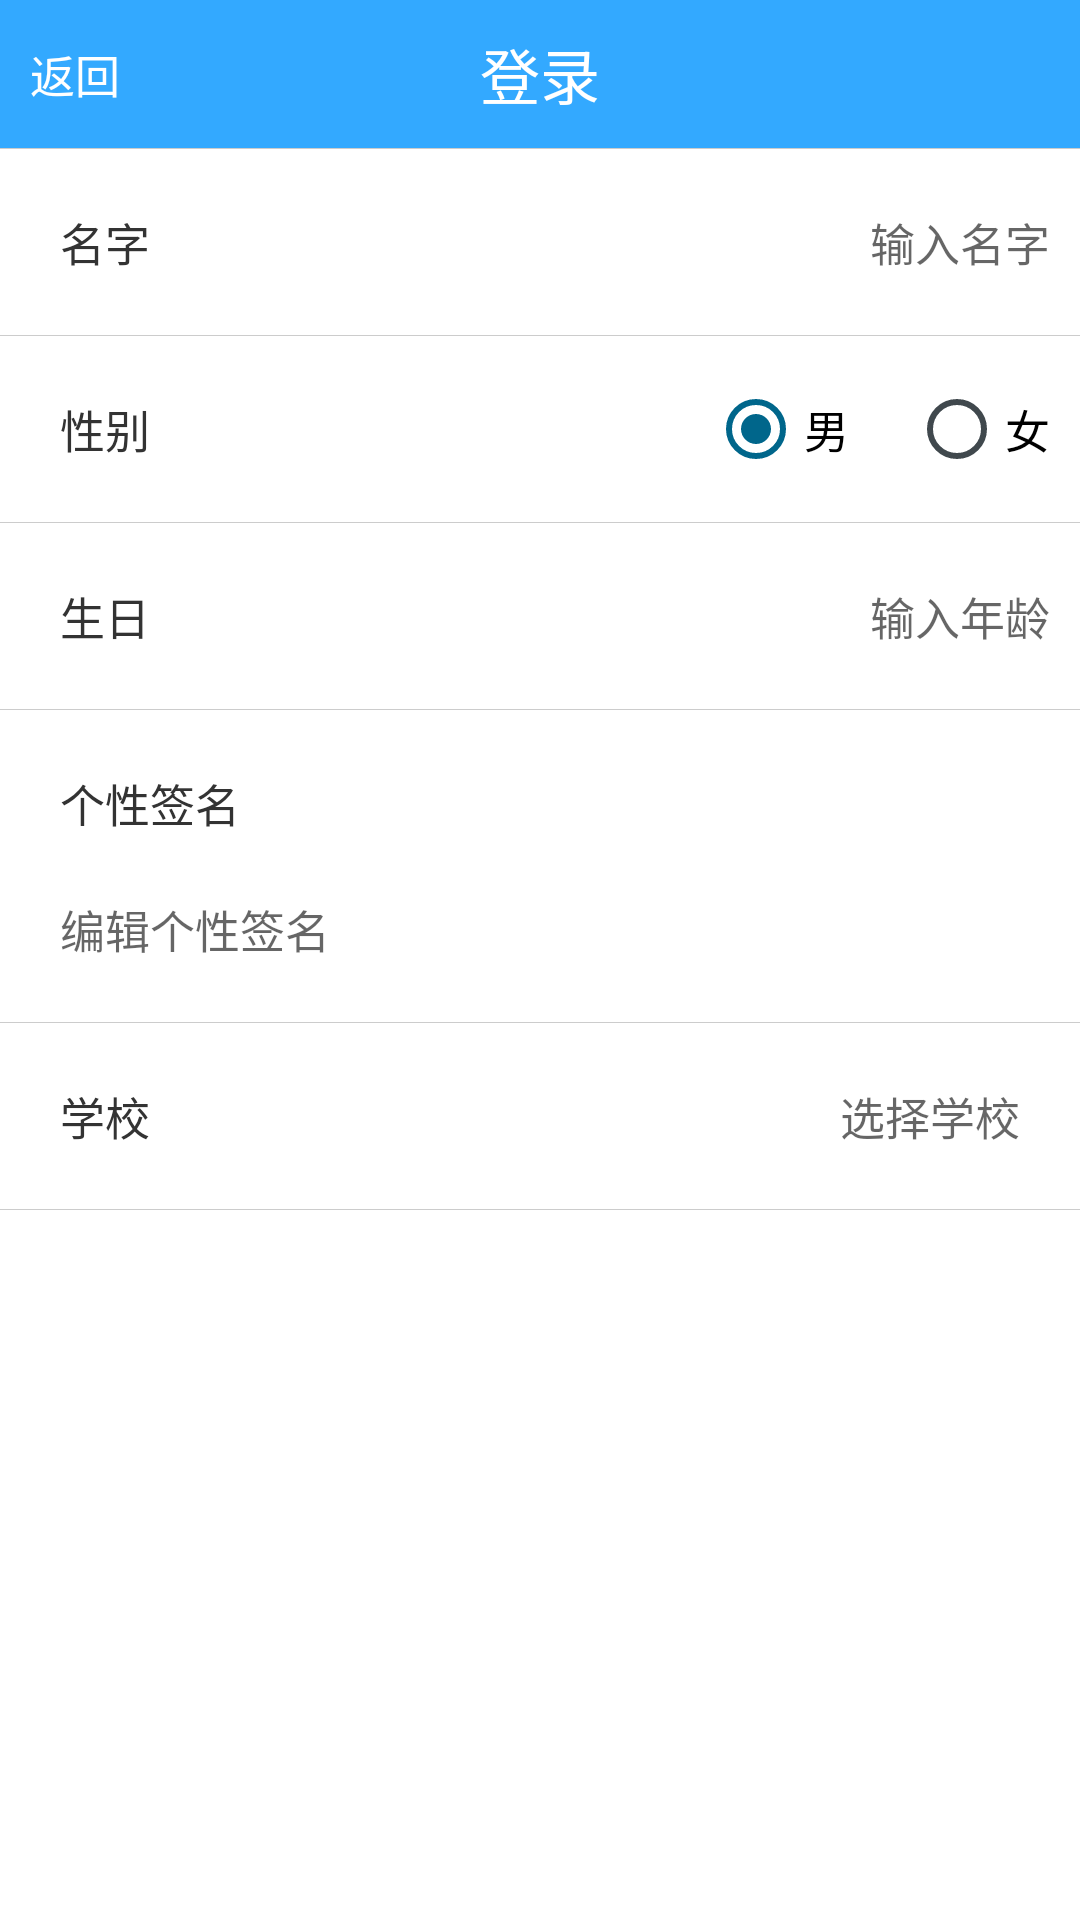

Produce the Android XML layout that renders to this screen, including the resource entries it uses.
<!-- AndroidManifest.xml: activity theme android:Theme.DeviceDefault.Light.NoActionBar.Fullscreen -->
<!-- res/layout/activity_my_info.xml -->
<?xml version="1.0" encoding="utf-8"?>
<LinearLayout xmlns:android="http://schemas.android.com/apk/res/android"
    xmlns:tools="http://schemas.android.com/tools"
    android:id="@+id/activity_my_info"
    android:layout_width="match_parent"
    android:layout_height="match_parent"
    android:background="#FFFFFF"
    android:orientation="vertical"
    tools:context="com.jsmy.acgmm.activity.MyInfoActivity">

    <include layout="@layout/tittle_activity" />

    <ScrollView
        android:layout_width="match_parent"
        android:layout_height="match_parent"
        android:overScrollMode="never"
        android:scrollbars="none">

        <LinearLayout
            android:layout_width="match_parent"
            android:layout_height="match_parent"
            android:orientation="vertical">

            <RelativeLayout
                android:layout_width="match_parent"
                android:layout_height="wrap_content"
                android:padding="10dp">

                <TextView
                    android:layout_width="wrap_content"
                    android:layout_height="wrap_content"
                    android:layout_centerVertical="true"
                    android:padding="10dp"
                    android:text="名字"
                    android:textSize="15sp"
                    android:textColor="#333333"/>

                <EditText
                    android:id="@+id/edit_name"
                    android:layout_width="wrap_content"
                    android:layout_height="wrap_content"
                    android:layout_alignParentRight="true"
                    android:layout_centerVertical="true"
                    android:background="@null"
                    android:gravity="right"
                    android:hint="输入名字"
                    android:maxLength="15"
                    android:minWidth="100dp"
                    android:textCursorDrawable="@null"
                    android:textSize="15sp" />

            </RelativeLayout>

            <View
                android:layout_width="match_parent"
                android:layout_height="1px"
                android:background="#CCCCCC" />

            <RelativeLayout
                android:layout_width="match_parent"
                android:layout_height="wrap_content"
                android:padding="10dp">

                <TextView
                    android:layout_width="wrap_content"
                    android:layout_height="wrap_content"
                    android:layout_centerVertical="true"
                    android:padding="10dp"
                    android:text="性别"
                    android:textSize="15sp"
                    android:textColor="#333333"/>

                <RadioGroup
                    android:id="@+id/radio_group"
                    android:layout_width="wrap_content"
                    android:layout_height="wrap_content"
                    android:layout_alignParentRight="true"
                    android:layout_centerVertical="true"
                    android:orientation="horizontal">

                    <RadioButton
                        android:id="@+id/radio_man"
                        android:layout_width="wrap_content"
                        android:layout_height="wrap_content"
                        android:background="@null"
                        android:checked="true"
                        android:text="男"
                        android:textSize="15sp" />

                    <RadioButton
                        android:id="@+id/radio_girl"
                        android:layout_width="wrap_content"
                        android:layout_height="wrap_content"
                        android:layout_marginLeft="20dp"
                        android:background="@null"
                        android:text="女"
                        android:textSize="15sp" />


                </RadioGroup>

            </RelativeLayout>

            <View
                android:layout_width="match_parent"
                android:layout_height="1px"
                android:background="#CCCCCC" />

            <RelativeLayout
                android:layout_width="match_parent"
                android:layout_height="wrap_content"
                android:padding="10dp">

                <TextView
                    android:layout_width="wrap_content"
                    android:layout_height="wrap_content"
                    android:layout_centerVertical="true"
                    android:padding="10dp"
                    android:text="生日"
                    android:textSize="15sp"
                    android:textColor="#333333"/>

                <EditText
                    android:id="@+id/edit_bth"
                    android:layout_width="wrap_content"
                    android:layout_height="wrap_content"
                    android:layout_alignParentRight="true"
                    android:layout_centerVertical="true"
                    android:background="@null"
                    android:gravity="right"
                    android:hint="输入年龄"
                    android:inputType="number"
                    android:maxLength="3"
                    android:minWidth="100dp"
                    android:textCursorDrawable="@null"
                    android:textSize="15sp" />

            </RelativeLayout>

            <View
                android:layout_width="match_parent"
                android:layout_height="1px"
                android:background="#CCCCCC" />

            <RelativeLayout
                android:layout_width="match_parent"
                android:layout_height="wrap_content"
                android:padding="10dp">

                <TextView
                    android:id="@+id/tv_sige"
                    android:layout_width="wrap_content"
                    android:layout_height="wrap_content"
                    android:padding="10dp"
                    android:text="个性签名"
                    android:textSize="15sp"
                    android:textColor="#333333"/>

                <EditText
                    android:id="@+id/edit_sige"
                    android:layout_width="wrap_content"
                    android:layout_height="wrap_content"
                    android:layout_below="@+id/tv_sige"
                    android:background="@null"
                    android:hint="编辑个性签名"
                    android:maxLength="150"
                    android:padding="10dp"
                    android:textCursorDrawable="@null"
                    android:textSize="15sp" />


            </RelativeLayout>

            <View
                android:layout_width="match_parent"
                android:layout_height="1px"
                android:background="#CCCCCC" />

            <RelativeLayout
                android:layout_width="match_parent"
                android:layout_height="wrap_content"
                android:padding="10dp">

                <TextView
                    android:id="@+id/tv_shcool"
                    android:layout_width="wrap_content"
                    android:layout_height="wrap_content"
                    android:padding="10dp"
                    android:text="学校"
                    android:textSize="15sp"
                    android:textColor="#333333"/>

                <TextView
                    android:id="@+id/tv_school"
                    android:layout_width="wrap_content"
                    android:layout_height="wrap_content"
                    android:layout_alignParentRight="true"
                    android:hint="选择学校"
                    android:padding="10dp"
                    android:textSize="15sp"
                    android:textColor="#333333"/>


            </RelativeLayout>

            <View
                android:layout_width="match_parent"
                android:layout_height="1px"
                android:background="#CCCCCC" />

            <RelativeLayout
                android:layout_width="match_parent"
                android:layout_height="wrap_content"
                android:padding="10dp">

                <TextView
                    android:id="@+id/tv_save"
                    android:layout_width="match_parent"
                    android:layout_height="wrap_content"
                    android:background="@drawable/activity_login_btn_bg"
                    android:gravity="center"
                    android:padding="10dp"
                    android:text="保存"
                    android:textColor="#FFFFFF"
                    android:textSize="15sp" />

            </RelativeLayout>

        </LinearLayout>

    </ScrollView>

</LinearLayout>
<!-- res/layout/tittle_activity.xml (included above) -->
<?xml version="1.0" encoding="utf-8"?>
<RelativeLayout xmlns:android="http://schemas.android.com/apk/res/android"
    android:layout_width="wrap_content"
    android:layout_height="wrap_content">

    <RelativeLayout
        android:id="@+id/rela_tittle"
        android:layout_width="match_parent"
        android:layout_height="wrap_content"
        android:background="#33A9FF">

        <TextView
            android:id="@+id/tv_back"
            android:layout_width="wrap_content"
            android:layout_height="wrap_content"
            android:layout_centerVertical="true"
            android:layout_marginLeft="10dp"
            android:text="返回"
            android:textColor="#FFFFFF"
            android:textSize="15sp" />

        <TextView
            android:id="@+id/tv_title"
            android:layout_width="wrap_content"
            android:layout_height="wrap_content"
            android:layout_centerHorizontal="true"
            android:layout_margin="10dp"
            android:text="登录"
            android:textColor="#FFFFFF"
            android:textSize="20sp" />

        <TextView
            android:id="@+id/tv_check"
            android:layout_width="wrap_content"
            android:layout_height="wrap_content"
            android:layout_alignParentRight="true"
            android:layout_centerVertical="true"
            android:layout_marginRight="10dp"
            android:text="确定"
            android:textColor="#FFFFFF"
            android:textSize="15sp"
            android:visibility="gone"/>

        <TextView
            android:layout_width="match_parent"
            android:layout_height="1px"
            android:layout_below="@+id/tv_title"
            android:background="#cccccc" />

    </RelativeLayout>

</RelativeLayout>
<!-- resources referenced by this layout -->
<resources>

</resources>
